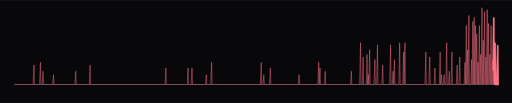
t = 0.00 s
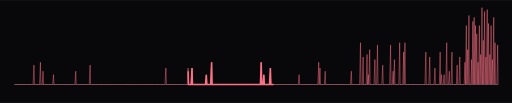
t = 0.50 s
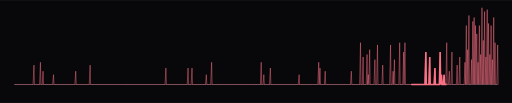
t = 1.50 s
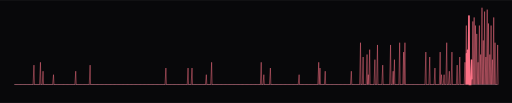
t = 2.00 s
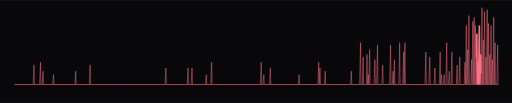
t = 2.50 s
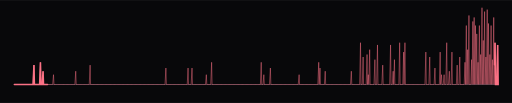
t = 3.50 s

The animated SVG that drew these frames (rendered in a browser with its animation timeline set to each time). Animation: 3 CSS @keyframes rules; one cycle of 4.00 s, repeats indefinitely.

<svg xmlns="http://www.w3.org/2000/svg" width="1000" height="201" viewBox="0 0 1000 201" role="img" aria-label="Heartbeat monitor with a spike for each active day of the last year, 639 contributions in all">
<defs><clipPath id="panel"><rect x="0" y="0" width="1000" height="201" rx="0"/></clipPath><pattern id="dots" width="9" height="9" patternUnits="userSpaceOnUse"><circle cx="2" cy="2" r="1" fill="#fb7185" fill-opacity="0.05"/></pattern></defs>
<style>text { font-family: ui-monospace, "SF Mono", Menlo, Consolas, "Courier New", monospace; } .dim { fill: #b2909a; } .txt { fill: #e0b6bf; } .hi { fill: #fb7185; } .blink { animation: blink 1.1s steps(1) infinite; } @keyframes blink { 50% { opacity: 0; } } .tw { animation: tw 4s ease-in-out infinite; } @keyframes tw { 50% { opacity: 0.25; } } .scan { stroke-dasharray: 6 94; animation: scan 3.4s linear infinite; } @keyframes scan { from { stroke-dashoffset: 6; } to { stroke-dashoffset: -94; } } @media (prefers-reduced-motion: reduce) { * { animation: none !important; } }</style>
<rect x="0" y="0" width="1000" height="201" rx="0" fill="#08080a"/>
<g clip-path="url(#panel)"><g transform="translate(0 -50)"><line x1="28" y1="215" x2="972" y2="215" stroke="#30363d" stroke-width="2"/><path d="M28 215L28.0 215.0L28.9 215L30.6 215.0L31.5 215L33.1 215.0L34.0 215L35.7 215.0L36.6 215L38.2 215.0L39.1 215L40.8 215.0L41.7 215L43.3 215.0L44.2 215L45.9 215.0L46.8 215L48.4 215.0L49.3 215L51.0 215.0L51.9 215L53.5 215.0L54.4 215L56.1 215.0L57.0 215L58.6 215.0L59.5 215L61.2 215.0L62.1 215L63.7 215.0L64.6 215L66.3 177.1L67.2 215L68.8 215.0L69.7 215L71.4 215.0L72.3 215L73.9 215.0L74.8 215L76.5 215.0L77.4 215L79.0 171.6L79.9 215L81.6 215.0L82.5 215L84.1 189.0L85.0 215L86.7 215.0L87.6 215L89.2 215.0L90.1 215L91.8 215.0L92.7 215L94.3 215.0L95.2 215L96.9 215.0L97.8 215L99.4 215.0L100.3 215L102.0 215.0L102.9 215L104.5 195.8L105.4 215L107.1 215.0L108.0 215L109.6 215.0L110.5 215L112.2 215.0L113.1 215L114.7 215.0L115.6 215L117.3 215.0L118.2 215L119.8 215.0L120.7 215L122.4 215.0L123.3 215L125.0 215.0L125.9 215L127.5 215.0L128.4 215L130.1 215.0L131.0 215L132.6 215.0L133.5 215L135.2 215.0L136.1 215L137.7 215.0L138.6 215L140.3 215.0L141.2 215L142.8 215.0L143.7 215L145.4 215.0L146.3 215L147.9 189.0L148.8 215L150.5 215.0L151.4 215L153.0 215.0L153.9 215L155.6 215.0L156.5 215L158.1 215.0L159.0 215L160.7 215.0L161.6 215L163.2 215.0L164.1 215L165.8 215.0L166.7 215L168.3 215.0L169.2 215L170.9 215.0L171.8 215L173.4 215.0L174.3 215L176.0 177.1L176.9 215L178.5 215.0L179.4 215L181.1 215.0L182.0 215L183.6 215.0L184.5 215L186.2 215.0L187.1 215L188.7 215.0L189.6 215L191.3 215.0L192.2 215L193.8 215.0L194.7 215L196.4 215.0L197.3 215L198.9 215.0L199.8 215L201.5 215.0L202.4 215L204.0 215.0L204.9 215L206.6 215.0L207.5 215L209.1 215.0L210.0 215L211.7 215.0L212.6 215L214.2 215.0L215.1 215L216.8 215.0L217.7 215L219.4 215.0L220.3 215L221.9 215.0L222.8 215L224.5 215.0L225.4 215L227.0 215.0L227.9 215L229.6 215.0L230.5 215L232.1 215.0L233.0 215L234.7 215.0L235.6 215L237.2 215.0L238.1 215L239.8 215.0L240.7 215L242.3 215.0L243.2 215L244.9 215.0L245.8 215L247.4 215.0L248.3 215L250.0 215.0L250.9 215L252.5 215.0L253.4 215L255.1 215.0L256.0 215L257.6 215.0L258.5 215L260.2 215.0L261.1 215L262.7 215.0L263.6 215L265.3 215.0L266.2 215L267.8 215.0L268.7 215L270.4 215.0L271.3 215L272.9 215.0L273.8 215L275.5 215.0L276.4 215L278.0 215.0L278.9 215L280.6 215.0L281.5 215L283.1 215.0L284.0 215L285.7 215.0L286.6 215L288.2 215.0L289.1 215L290.8 215.0L291.7 215L293.3 215.0L294.2 215L295.9 215.0L296.8 215L298.4 215.0L299.3 215L301.0 215.0L301.9 215L303.5 215.0L304.4 215L306.1 215.0L307.0 215L308.6 215.0L309.5 215L311.2 215.0L312.1 215L313.8 215.0L314.7 215L316.3 215.0L317.2 215L318.9 215.0L319.8 215L321.4 215.0L322.3 215L324.0 182.8L324.9 215L326.5 215.0L327.4 215L329.1 215.0L330.0 215L331.6 215.0L332.5 215L334.2 215.0L335.1 215L336.7 215.0L337.6 215L339.3 215.0L340.2 215L341.8 215.0L342.7 215L344.4 215.0L345.3 215L346.9 215.0L347.8 215L349.5 215.0L350.4 215L352.0 215.0L352.9 215L354.6 215.0L355.5 215L357.1 215.0L358.0 215L359.7 215.0L360.6 215L362.2 215.0L363.1 215L364.8 215.0L365.7 215L367.3 182.8L368.2 215L369.9 215.0L370.8 215L372.4 215.0L373.3 215L375.0 182.8L375.9 215L377.5 215.0L378.4 215L380.1 215.0L381.0 215L382.6 215.0L383.5 215L385.2 215.0L386.1 215L387.7 215.0L388.6 215L390.3 215.0L391.2 215L392.8 215.0L393.7 215L395.4 215.0L396.3 215L397.9 215.0L398.8 215L400.5 215.0L401.4 215L403.0 195.8L403.9 215L405.6 215.0L406.5 215L408.2 215.0L409.1 215L410.7 215.0L411.6 215L413.3 171.6L414.2 215L415.8 215.0L416.7 215L418.4 215.0L419.3 215L420.9 215.0L421.8 215L423.5 215.0L424.4 215L426.0 215.0L426.9 215L428.6 215.0L429.5 215L431.1 215.0L432.0 215L433.7 215.0L434.6 215L436.2 215.0L437.1 215L438.8 215.0L439.7 215L441.3 215.0L442.2 215L443.9 215.0L444.8 215L446.4 215.0L447.3 215L449.0 215.0L449.9 215L451.5 215.0L452.4 215L454.1 215.0L455.0 215L456.6 215.0L457.5 215L459.2 215.0L460.1 215L461.7 215.0L462.6 215L464.3 215.0L465.2 215L466.8 215.0L467.7 215L469.4 215.0L470.3 215L471.9 215.0L472.8 215L474.5 215.0L475.4 215L477.0 215.0L477.9 215L479.6 215.0L480.5 215L482.1 215.0L483.0 215L484.7 215.0L485.6 215L487.2 215.0L488.1 215L489.8 215.0L490.7 215L492.3 215.0L493.2 215L494.9 215.0L495.8 215L497.4 215.0L498.3 215L500.0 215.0L500.9 215L502.6 215.0L503.5 215L505.1 215.0L506.0 215L507.7 215.0L508.6 215L510.2 171.6L511.1 215L512.8 215.0L513.7 215L515.3 195.8L516.2 215L517.9 215.0L518.8 215L520.4 215.0L521.3 215L523.0 215.0L523.9 215L525.5 215.0L526.4 215L528.1 182.8L529.0 215L530.6 215.0L531.5 215L533.2 215.0L534.1 215L535.7 215.0L536.6 215L538.3 215.0L539.2 215L540.8 215.0L541.7 215L543.4 215.0L544.3 215L545.9 215.0L546.8 215L548.5 215.0L549.4 215L551.0 215.0L551.9 215L553.6 215.0L554.5 215L556.1 215.0L557.0 215L558.7 215.0L559.6 215L561.2 215.0L562.1 215L563.8 215.0L564.7 215L566.3 215.0L567.2 215L568.9 215.0L569.8 215L571.4 215.0L572.3 215L574.0 215.0L574.9 215L576.5 215.0L577.4 215L579.1 215.0L580.0 215L581.6 215.0L582.5 215L584.2 195.8L585.1 215L586.7 215.0L587.6 215L589.3 215.0L590.2 215L591.8 215.0L592.7 215L594.4 215.0L595.3 215L597.0 215.0L597.9 215L599.5 215.0L600.4 215L602.1 215.0L603.0 215L604.6 215.0L605.5 215L607.2 215.0L608.1 215L609.7 215.0L610.6 215L612.3 215.0L613.2 215L614.8 215.0L615.7 215L617.4 215.0L618.3 215L619.9 215.0L620.8 215L622.5 171.6L623.4 215L625.0 182.8L625.9 215L627.6 215.0L628.5 215L630.1 215.0L631.0 215L632.7 215.0L633.6 215L635.2 189.0L636.1 215L637.8 215.0L638.7 215L640.3 215.0L641.2 215L642.9 215.0L643.8 215L645.4 215.0L646.3 215L648.0 215.0L648.9 215L650.5 215.0L651.4 215L653.1 215.0L654.0 215L655.6 215.0L656.5 215L658.2 215.0L659.1 215L660.7 215.0L661.6 215L663.3 215.0L664.2 215L665.8 215.0L666.7 215L668.4 215.0L669.3 215L670.9 215.0L671.8 215L673.5 215.0L674.4 215L676.0 215.0L676.9 215L678.6 215.0L679.5 215L681.1 215.0L682.0 215L683.7 215.0L684.6 215L686.2 189.0L687.1 215L688.8 215.0L689.7 215L691.4 215.0L692.3 215L693.9 215.0L694.8 215L696.5 215.0L697.4 215L699.0 215.0L699.9 215L701.6 215.0L702.5 215L704.1 133.3L705.0 215L706.7 215.0L707.6 215L709.2 161.3L710.1 215L711.8 215.0L712.7 215L714.3 215.0L715.2 215L716.9 156.4L717.8 215L719.4 195.8L720.3 215L722.0 146.9L722.9 215L724.5 215.0L725.4 215L727.1 215.0L728.0 215L729.6 215.0L730.5 215L732.2 166.4L733.1 215L734.7 215.0L735.6 215L737.3 137.7L738.2 215L739.8 215.0L740.7 215L742.4 215.0L743.3 215L744.9 215.0L745.8 215L747.5 177.1L748.4 215L750.0 215.0L750.9 215L752.6 215.0L753.5 215L755.1 215.0L756.0 215L757.7 215.0L758.6 215L760.2 215.0L761.1 215L762.8 137.7L763.7 215L765.3 215.0L766.2 215L767.9 189.0L768.8 215L770.4 166.4L771.3 215L773.0 215.0L773.9 215L775.5 215.0L776.4 215L778.1 215.0L779.0 215L780.6 133.3L781.5 215L783.2 215.0L784.1 215L785.8 215.0L786.7 215L788.3 151.6L789.2 215L790.9 133.3L791.8 215L793.4 215.0L794.3 215L796.0 215.0L796.9 215L798.5 215.0L799.4 215L801.1 215.0L802.0 215L803.6 215.0L804.5 215L806.2 215.0L807.1 215L808.7 215.0L809.6 215L811.3 215.0L812.2 215L813.8 215.0L814.7 215L816.4 215.0L817.3 215L818.9 215.0L819.8 215L821.5 215.0L822.4 215L824.0 215.0L824.9 215L826.6 215.0L827.5 215L829.1 215.0L830.0 215L831.7 151.6L832.6 215L834.2 215.0L835.1 215L836.8 215.0L837.7 215L839.3 161.3L840.2 215L841.9 215.0L842.8 215L844.4 215.0L845.3 215L847.0 215.0L847.9 215L849.5 182.8L850.4 215L852.1 215.0L853.0 215L854.6 215.0L855.5 215L857.2 215.0L858.1 215L859.7 151.6L860.6 215L862.3 195.8L863.2 215L864.8 215.0L865.7 215L867.4 195.8L868.3 215L869.9 215.0L870.8 215L872.5 133.3L873.4 215L875.0 215.0L875.9 215L877.6 189.0L878.5 215L880.2 215.0L881.1 215L882.7 151.6L883.6 215L885.3 215.0L886.2 215L887.8 215.0L888.7 215L890.4 215.0L891.3 215L892.9 177.1L893.8 215L895.5 215.0L896.4 215L898.0 161.3L898.9 215L900.6 215.0L901.5 215L903.1 215.0L904.0 215L905.7 215.0L906.6 215L908.2 171.6L909.1 215L910.8 99.8L911.7 215L913.3 146.9L914.2 215L915.9 80.1L916.8 215L918.4 215.0L919.3 215L921.0 166.4L921.9 215L923.5 91.8L924.4 215L926.1 84.0L927.0 215L928.6 99.8L929.5 215L931.2 116.1L932.1 215L933.7 171.6L934.6 215L936.3 99.8L937.2 215L938.8 156.4L939.7 215L941.4 65.0L942.3 215L943.9 128.9L944.8 215L946.5 72.5L947.4 215L949.0 161.3L949.9 215L951.6 68.7L952.5 215L954.1 95.8L955.0 215L956.7 156.4L957.6 215L959.2 99.8L960.1 215L961.8 166.4L962.7 215L964.3 84.0L965.2 215L966.9 133.3L967.8 215L969.4 215.0L970.3 215L972.0 137.7L972.9 215L972 215" fill="none" stroke="#fb7185" stroke-opacity="0.7" stroke-width="1.3"/><path class="scan" pathLength="100" d="M28 215L28.0 215.0L28.9 215L30.6 215.0L31.5 215L33.1 215.0L34.0 215L35.7 215.0L36.6 215L38.2 215.0L39.1 215L40.8 215.0L41.7 215L43.3 215.0L44.2 215L45.9 215.0L46.8 215L48.4 215.0L49.3 215L51.0 215.0L51.9 215L53.5 215.0L54.4 215L56.1 215.0L57.0 215L58.6 215.0L59.5 215L61.2 215.0L62.1 215L63.7 215.0L64.6 215L66.3 177.1L67.2 215L68.8 215.0L69.7 215L71.4 215.0L72.3 215L73.9 215.0L74.8 215L76.5 215.0L77.4 215L79.0 171.6L79.9 215L81.6 215.0L82.5 215L84.1 189.0L85.0 215L86.7 215.0L87.6 215L89.2 215.0L90.1 215L91.8 215.0L92.7 215L94.3 215.0L95.2 215L96.9 215.0L97.8 215L99.4 215.0L100.3 215L102.0 215.0L102.9 215L104.5 195.8L105.4 215L107.1 215.0L108.0 215L109.6 215.0L110.5 215L112.2 215.0L113.1 215L114.7 215.0L115.6 215L117.3 215.0L118.2 215L119.8 215.0L120.7 215L122.4 215.0L123.3 215L125.0 215.0L125.9 215L127.5 215.0L128.4 215L130.1 215.0L131.0 215L132.6 215.0L133.5 215L135.2 215.0L136.1 215L137.7 215.0L138.6 215L140.3 215.0L141.2 215L142.8 215.0L143.7 215L145.4 215.0L146.3 215L147.9 189.0L148.8 215L150.5 215.0L151.4 215L153.0 215.0L153.9 215L155.6 215.0L156.5 215L158.1 215.0L159.0 215L160.7 215.0L161.6 215L163.2 215.0L164.1 215L165.8 215.0L166.7 215L168.3 215.0L169.2 215L170.9 215.0L171.8 215L173.4 215.0L174.3 215L176.0 177.1L176.9 215L178.5 215.0L179.4 215L181.1 215.0L182.0 215L183.6 215.0L184.5 215L186.2 215.0L187.1 215L188.7 215.0L189.6 215L191.3 215.0L192.2 215L193.8 215.0L194.7 215L196.4 215.0L197.3 215L198.9 215.0L199.8 215L201.5 215.0L202.4 215L204.0 215.0L204.9 215L206.6 215.0L207.5 215L209.1 215.0L210.0 215L211.7 215.0L212.6 215L214.2 215.0L215.1 215L216.8 215.0L217.7 215L219.4 215.0L220.3 215L221.9 215.0L222.8 215L224.5 215.0L225.4 215L227.0 215.0L227.9 215L229.6 215.0L230.5 215L232.1 215.0L233.0 215L234.7 215.0L235.6 215L237.2 215.0L238.1 215L239.8 215.0L240.7 215L242.3 215.0L243.2 215L244.9 215.0L245.8 215L247.4 215.0L248.3 215L250.0 215.0L250.9 215L252.5 215.0L253.4 215L255.1 215.0L256.0 215L257.6 215.0L258.5 215L260.2 215.0L261.1 215L262.7 215.0L263.6 215L265.3 215.0L266.2 215L267.8 215.0L268.7 215L270.4 215.0L271.3 215L272.9 215.0L273.8 215L275.5 215.0L276.4 215L278.0 215.0L278.9 215L280.6 215.0L281.5 215L283.1 215.0L284.0 215L285.7 215.0L286.6 215L288.2 215.0L289.1 215L290.8 215.0L291.7 215L293.3 215.0L294.2 215L295.9 215.0L296.8 215L298.4 215.0L299.3 215L301.0 215.0L301.9 215L303.5 215.0L304.4 215L306.1 215.0L307.0 215L308.6 215.0L309.5 215L311.2 215.0L312.1 215L313.8 215.0L314.7 215L316.3 215.0L317.2 215L318.9 215.0L319.8 215L321.4 215.0L322.3 215L324.0 182.8L324.9 215L326.5 215.0L327.4 215L329.1 215.0L330.0 215L331.6 215.0L332.5 215L334.2 215.0L335.1 215L336.7 215.0L337.6 215L339.3 215.0L340.2 215L341.8 215.0L342.7 215L344.4 215.0L345.3 215L346.9 215.0L347.8 215L349.5 215.0L350.4 215L352.0 215.0L352.9 215L354.6 215.0L355.5 215L357.1 215.0L358.0 215L359.7 215.0L360.6 215L362.2 215.0L363.1 215L364.8 215.0L365.7 215L367.3 182.8L368.2 215L369.9 215.0L370.8 215L372.4 215.0L373.3 215L375.0 182.8L375.9 215L377.5 215.0L378.4 215L380.1 215.0L381.0 215L382.6 215.0L383.5 215L385.2 215.0L386.1 215L387.7 215.0L388.6 215L390.3 215.0L391.2 215L392.8 215.0L393.7 215L395.4 215.0L396.3 215L397.9 215.0L398.8 215L400.5 215.0L401.4 215L403.0 195.8L403.9 215L405.6 215.0L406.5 215L408.2 215.0L409.1 215L410.7 215.0L411.6 215L413.3 171.6L414.2 215L415.8 215.0L416.7 215L418.4 215.0L419.3 215L420.9 215.0L421.8 215L423.5 215.0L424.4 215L426.0 215.0L426.9 215L428.6 215.0L429.5 215L431.1 215.0L432.0 215L433.7 215.0L434.6 215L436.2 215.0L437.1 215L438.8 215.0L439.7 215L441.3 215.0L442.2 215L443.9 215.0L444.8 215L446.4 215.0L447.3 215L449.0 215.0L449.9 215L451.5 215.0L452.4 215L454.1 215.0L455.0 215L456.6 215.0L457.5 215L459.2 215.0L460.1 215L461.7 215.0L462.6 215L464.3 215.0L465.2 215L466.8 215.0L467.7 215L469.4 215.0L470.3 215L471.9 215.0L472.8 215L474.5 215.0L475.4 215L477.0 215.0L477.9 215L479.6 215.0L480.5 215L482.1 215.0L483.0 215L484.7 215.0L485.6 215L487.2 215.0L488.1 215L489.8 215.0L490.7 215L492.3 215.0L493.2 215L494.9 215.0L495.8 215L497.4 215.0L498.3 215L500.0 215.0L500.9 215L502.6 215.0L503.5 215L505.1 215.0L506.0 215L507.7 215.0L508.6 215L510.2 171.6L511.1 215L512.8 215.0L513.7 215L515.3 195.8L516.2 215L517.9 215.0L518.8 215L520.4 215.0L521.3 215L523.0 215.0L523.9 215L525.5 215.0L526.4 215L528.1 182.8L529.0 215L530.6 215.0L531.5 215L533.2 215.0L534.1 215L535.7 215.0L536.6 215L538.3 215.0L539.2 215L540.8 215.0L541.7 215L543.4 215.0L544.3 215L545.9 215.0L546.8 215L548.5 215.0L549.4 215L551.0 215.0L551.9 215L553.6 215.0L554.5 215L556.1 215.0L557.0 215L558.7 215.0L559.6 215L561.2 215.0L562.1 215L563.8 215.0L564.7 215L566.3 215.0L567.2 215L568.9 215.0L569.8 215L571.4 215.0L572.3 215L574.0 215.0L574.9 215L576.5 215.0L577.4 215L579.1 215.0L580.0 215L581.6 215.0L582.5 215L584.2 195.8L585.1 215L586.7 215.0L587.6 215L589.3 215.0L590.2 215L591.8 215.0L592.7 215L594.4 215.0L595.3 215L597.0 215.0L597.9 215L599.5 215.0L600.4 215L602.1 215.0L603.0 215L604.6 215.0L605.5 215L607.2 215.0L608.1 215L609.7 215.0L610.6 215L612.3 215.0L613.2 215L614.8 215.0L615.7 215L617.4 215.0L618.3 215L619.9 215.0L620.8 215L622.5 171.6L623.4 215L625.0 182.8L625.9 215L627.6 215.0L628.5 215L630.1 215.0L631.0 215L632.7 215.0L633.6 215L635.2 189.0L636.1 215L637.8 215.0L638.7 215L640.3 215.0L641.2 215L642.9 215.0L643.8 215L645.4 215.0L646.3 215L648.0 215.0L648.9 215L650.5 215.0L651.4 215L653.1 215.0L654.0 215L655.6 215.0L656.5 215L658.2 215.0L659.1 215L660.7 215.0L661.6 215L663.3 215.0L664.2 215L665.8 215.0L666.7 215L668.4 215.0L669.3 215L670.9 215.0L671.8 215L673.5 215.0L674.4 215L676.0 215.0L676.9 215L678.6 215.0L679.5 215L681.1 215.0L682.0 215L683.7 215.0L684.6 215L686.2 189.0L687.1 215L688.8 215.0L689.7 215L691.4 215.0L692.3 215L693.9 215.0L694.8 215L696.5 215.0L697.4 215L699.0 215.0L699.9 215L701.6 215.0L702.5 215L704.1 133.3L705.0 215L706.7 215.0L707.6 215L709.2 161.3L710.1 215L711.8 215.0L712.7 215L714.3 215.0L715.2 215L716.9 156.4L717.8 215L719.4 195.8L720.3 215L722.0 146.9L722.9 215L724.5 215.0L725.4 215L727.1 215.0L728.0 215L729.6 215.0L730.5 215L732.2 166.4L733.1 215L734.7 215.0L735.6 215L737.3 137.7L738.2 215L739.8 215.0L740.7 215L742.4 215.0L743.3 215L744.9 215.0L745.8 215L747.5 177.1L748.4 215L750.0 215.0L750.9 215L752.6 215.0L753.5 215L755.1 215.0L756.0 215L757.7 215.0L758.6 215L760.2 215.0L761.1 215L762.8 137.7L763.7 215L765.3 215.0L766.2 215L767.9 189.0L768.8 215L770.4 166.4L771.3 215L773.0 215.0L773.9 215L775.5 215.0L776.4 215L778.1 215.0L779.0 215L780.6 133.3L781.5 215L783.2 215.0L784.1 215L785.8 215.0L786.7 215L788.3 151.6L789.2 215L790.9 133.3L791.8 215L793.4 215.0L794.3 215L796.0 215.0L796.9 215L798.5 215.0L799.4 215L801.1 215.0L802.0 215L803.6 215.0L804.5 215L806.2 215.0L807.1 215L808.7 215.0L809.6 215L811.3 215.0L812.2 215L813.8 215.0L814.7 215L816.4 215.0L817.3 215L818.9 215.0L819.8 215L821.5 215.0L822.4 215L824.0 215.0L824.9 215L826.6 215.0L827.5 215L829.1 215.0L830.0 215L831.7 151.6L832.6 215L834.2 215.0L835.1 215L836.8 215.0L837.7 215L839.3 161.3L840.2 215L841.9 215.0L842.8 215L844.4 215.0L845.3 215L847.0 215.0L847.9 215L849.5 182.8L850.4 215L852.1 215.0L853.0 215L854.6 215.0L855.5 215L857.2 215.0L858.1 215L859.7 151.6L860.6 215L862.3 195.8L863.2 215L864.8 215.0L865.7 215L867.4 195.8L868.3 215L869.9 215.0L870.8 215L872.5 133.3L873.4 215L875.0 215.0L875.9 215L877.6 189.0L878.5 215L880.2 215.0L881.1 215L882.7 151.6L883.6 215L885.3 215.0L886.2 215L887.8 215.0L888.7 215L890.4 215.0L891.3 215L892.9 177.1L893.8 215L895.5 215.0L896.4 215L898.0 161.3L898.9 215L900.6 215.0L901.5 215L903.1 215.0L904.0 215L905.7 215.0L906.6 215L908.2 171.6L909.1 215L910.8 99.8L911.7 215L913.3 146.9L914.2 215L915.9 80.1L916.8 215L918.4 215.0L919.3 215L921.0 166.4L921.9 215L923.5 91.8L924.4 215L926.1 84.0L927.0 215L928.6 99.8L929.5 215L931.2 116.1L932.1 215L933.7 171.6L934.6 215L936.3 99.8L937.2 215L938.8 156.4L939.7 215L941.4 65.0L942.3 215L943.9 128.9L944.8 215L946.5 72.5L947.4 215L949.0 161.3L949.9 215L951.6 68.7L952.5 215L954.1 95.8L955.0 215L956.7 156.4L957.6 215L959.2 99.8L960.1 215L961.8 166.4L962.7 215L964.3 84.0L965.2 215L966.9 133.3L967.8 215L969.4 215.0L970.3 215L972.0 137.7L972.9 215L972 215" fill="none" stroke="#fb7185" stroke-width="3" stroke-linecap="round"/></g></g>

</svg>
